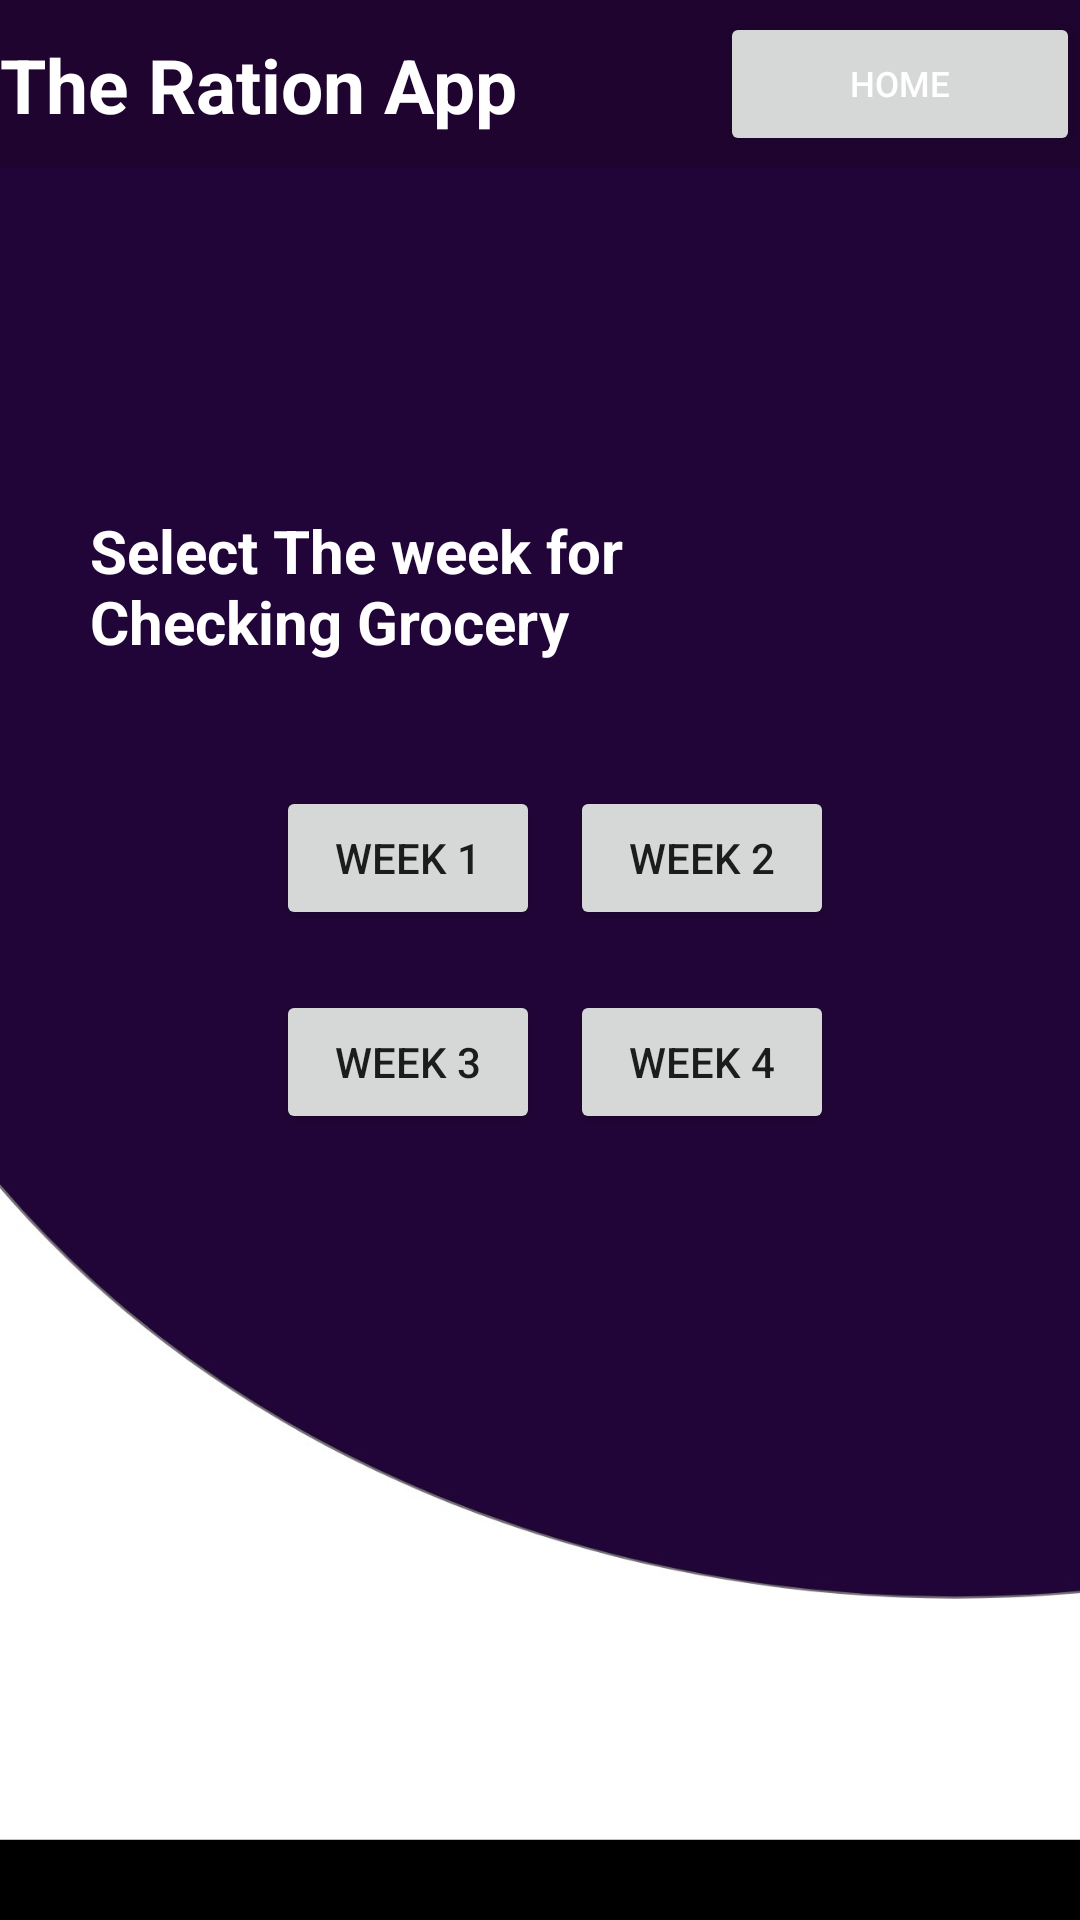

The Android layout XML behind this screen, and the referenced resources:
<!-- AndroidManifest.xml: application theme Theme.RS2 -->
<!-- res/layout/activity_weekoptions.xml -->
<?xml version="1.0" encoding="utf-8"?>
<RelativeLayout xmlns:android="http://schemas.android.com/apk/res/android"
    xmlns:app="http://schemas.android.com/apk/res-auto"
    xmlns:tools="http://schemas.android.com/tools"
    android:layout_width="match_parent"
    android:layout_height="match_parent"
    tools:context=".weekoptions"
    android:background="@drawable/bg2">

    <include layout="@layout/toolbar" />


    <TextView
        android:id="@+id/textView4"
        android:layout_width="260dp"
        android:layout_height="71dp"
        android:text="Select The week for Checking Grocery"
        android:textSize="20dp"

        android:textStyle="bold"
        android:layout_marginTop="170dp"
        android:textColor="@color/white"
        android:layout_marginLeft="30dp"
        tools:layout_editor_absoluteX="73dp"
        tools:layout_editor_absoluteY="82dp"
       />

    <GridLayout
        android:layout_centerHorizontal="true"
        android:layout_centerVertical="true"
        android:layout_width="wrap_content"
        android:layout_height="wrap_content"
        android:layout_marginTop="110dp"
        >


        <Button
            android:id="@+id/week3"
            android:layout_width="wrap_content"
            android:layout_height="wrap_content"
            android:text="Week 3"
            android:layout_row="2"
            android:layout_column="1"
            tools:layout_editor_absoluteX="86dp"
            tools:layout_editor_absoluteY="342dp"
            android:layout_marginLeft="10dp"
            android:layout_marginTop="20dp"></Button>

        <Button
            android:id="@+id/week4"
            android:layout_width="wrap_content"
            android:layout_height="wrap_content"
            android:layout_row="2"
            android:layout_column="2"
            android:text="Week 4"
            tools:layout_editor_absoluteX="229dp"
            tools:layout_editor_absoluteY="341dp"
            android:layout_marginLeft="10dp"
            android:layout_marginTop="20dp"></Button>

        <Button
            android:id="@+id/week2"
            android:layout_width="wrap_content"
            android:layout_height="wrap_content"
            android:layout_row="1"
            android:layout_column="2"
            android:text="Week 2"
            tools:layout_editor_absoluteX="229dp"
            tools:layout_editor_absoluteY="217dp"
            android:layout_marginLeft="10dp"></Button>

        <Button
            android:id="@+id/week1"
            android:layout_width="wrap_content"
            android:layout_height="wrap_content"
            android:layout_row="1"
            android:layout_column="1"
            android:layout_marginLeft="10dp"
            android:text="Week 1"
            tools:ignore="InvalidId"
            tools:layout_editor_absoluteX="82dp"
            tools:layout_editor_absoluteY="215dp" ></Button>

    </GridLayout>

</RelativeLayout>
<!-- res/layout/toolbar.xml (included above) -->
<?xml version="1.0" encoding="utf-8"?>
<androidx.appcompat.widget.ActionMenuView xmlns:android="http://schemas.android.com/apk/res/android"
    android:layout_width="match_parent"
    android:layout_height="?attr/actionBarSize"
    android:id="@+id/customtoolbar"
    android:background="#1E042E">


    <TextView
        android:layout_width="181dp"
        android:layout_height="match_parent"
        android:text="The Ration App"
        android:textColor="#fff"
        android:textSize="25dp"

        android:textStyle="bold" />

    <Button
        android:id="@+id/home_button"
        android:layout_width="wrap_content"
        android:layout_height="wrap_content"
        android:textSize="2mm"
        android:text="Home"
        android:textColor="@color/white"></Button>


</androidx.appcompat.widget.ActionMenuView>
<!-- resources referenced by this layout -->
<resources>
  <color name="white">#FFFFFFFF</color>
  <!-- drawable bg2: jpg bitmap (drawable-v24, 67439 bytes) -->
  <style name="Theme.RS2" parent="Theme.MaterialComponents.DayNight.DarkActionBar">
          
          <item name="colorPrimary">@color/purple_500</item>
          <item name="colorPrimaryVariant">@color/purple_700</item>
          <item name="colorOnPrimary">@color/white</item>
          
          <item name="colorSecondary">@color/teal_200</item>
          <item name="colorSecondaryVariant">@color/teal_700</item>
          <item name="colorOnSecondary">@color/black</item>
          
          <item name="android:statusBarColor" tools:targetApi="l">?attr/colorPrimaryVariant</item>
          
      </style>
  <color name="purple_500">#FF6200EE</color>
  <color name="purple_700">#FF3700B3</color>
  <color name="teal_200">#FF03DAC5</color>
  <color name="teal_700">#FF018786</color>
  <color name="black">#FF000000</color>
</resources>
